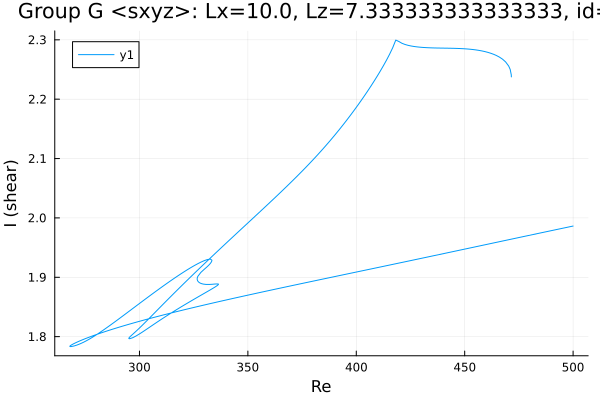

Data behind this chart, as committed beside it:
Re, shear
500.0, 1.986
499.1, 1.986
497.7, 1.984
496.2, 1.983
494.8, 1.982
493.4, 1.981
492, 1.98
490.6, 1.979
489.2, 1.978
487.8, 1.977
486.3, 1.976
484.9, 1.975
483.5, 1.974
482.1, 1.972
480.7, 1.971
479.3, 1.97
477.9, 1.969
476.4, 1.968
475, 1.967
473.6, 1.966
472.2, 1.965
470.8, 1.964
469.4, 1.963
468, 1.961
466.5, 1.96
465.1, 1.959
463.7, 1.958
462.4, 1.957
461, 1.956
459.6, 1.955
458.2, 1.954
456.8, 1.953
455.4, 1.952
453.9, 1.951
452.5, 1.949
451.1, 1.948
449.7, 1.947
448.3, 1.946
446.9, 1.945
445.5, 1.944
444, 1.943
442.6, 1.942
441.9, 1.941
440.5, 1.94
439, 1.939
437.6, 1.938
436.2, 1.937
434.8, 1.936
433.4, 1.935
432, 1.933
430.6, 1.932
429.1, 1.931
427.7, 1.93
426.3, 1.929
424.9, 1.928
423.5, 1.927
422.1, 1.926
420.7, 1.925
419.2, 1.924
417.8, 1.923
... 590 more rows
